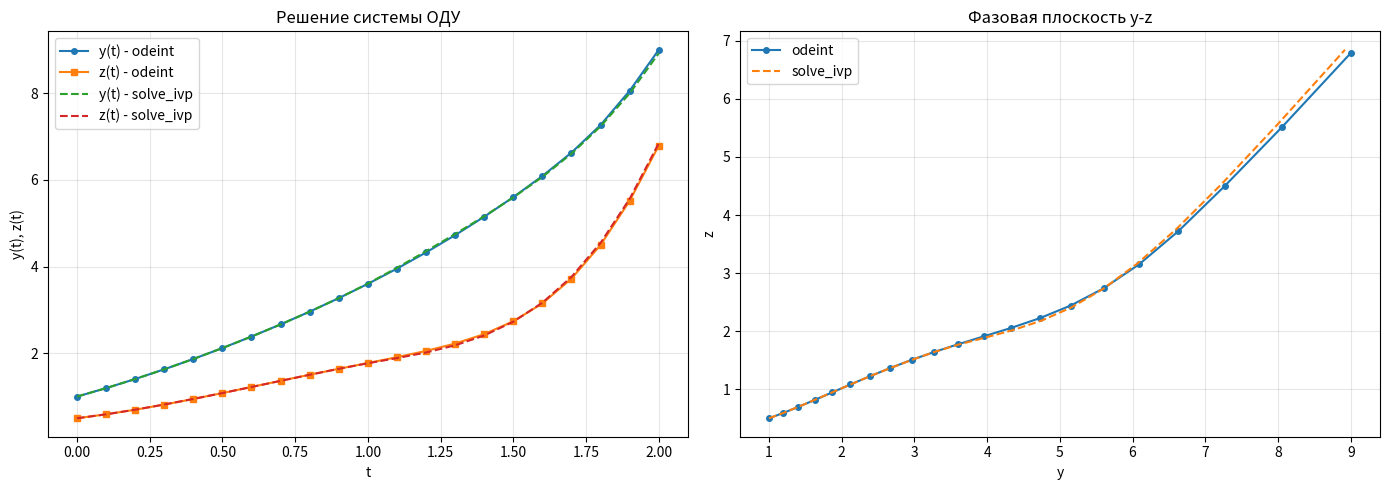

This figure's Python source:
import numpy as np
from scipy.integrate import odeint, solve_ivp
import matplotlib.pyplot as plt

# Параметры
alpha, beta, gamma, theta, mu, nu = 7, 3, 1, 2, 0, 5

print("\n=== ЗАДАНИЕ 2 (стр. 121) ===")
# Система ОДУ: y' = N_ст*y + cos(z), z' = sin(y) + N_ст*x*z

# Используем mu как номер студента по списку (если mu=0, берем 1 для избежания нуля)
N_st = mu if mu != 0 else 1

def system_ode(t, s):
    """Система ОДУ: s = [y, z]"""
    y, z = s
    dydt = N_st * y + np.cos(z)
    dzdt = np.sin(y) + N_st * t * z
    return [dydt, dzdt]

# Параметры решения
t_span_2 = (0, 2)  # Уменьшим интервал для лучшей стабильности
t_eval_2 = np.linspace(0, 2, 21)  # 20 шагов с шагом 0.1
s0_2 = [1, 0.5]  # Начальные условия

print(f"Параметры решения:")
print(f"N_st = {N_st}")
print(f"Интервал t: {t_span_2}")
print(f"Начальные условия: y0={s0_2[0]}, z0={s0_2[1]}")

# Решение с помощью odeint
sol_odeint = odeint(lambda s, t: system_ode(t, s), s0_2, t_eval_2)

# Решение с помощью solve_ivp для сравнения
sol_ivp = solve_ivp(system_ode, t_span_2, s0_2, t_eval=t_eval_2, method='RK45')

print("\nРешение системы ОДУ (первые 5 точек):")
print("t       y(t)           z(t)")
for i in range(min(5, len(t_eval_2))):
    print(f"{t_eval_2[i]:.1f}   {sol_odeint[i, 0]:.6f}   {sol_odeint[i, 1]:.6f}")

# Визуализация результатов
plt.figure(figsize=(14, 5))

# График решений по времени
plt.subplot(1, 2, 1)
plt.plot(t_eval_2, sol_odeint[:, 0], 'o-', label='y(t) - odeint', markersize=4, linewidth=1.5)
plt.plot(t_eval_2, sol_odeint[:, 1], 's-', label='z(t) - odeint', markersize=4, linewidth=1.5)
plt.plot(sol_ivp.t, sol_ivp.y[0], '--', label='y(t) - solve_ivp', linewidth=1.5)
plt.plot(sol_ivp.t, sol_ivp.y[1], '--', label='z(t) - solve_ivp', linewidth=1.5)
plt.xlabel('t')
plt.ylabel('y(t), z(t)')
plt.legend()
plt.grid(True, alpha=0.3)
plt.title('Решение системы ОДУ')

# Фазовая плоскость
plt.subplot(1, 2, 2)
plt.plot(sol_odeint[:, 0], sol_odeint[:, 1], 'o-', markersize=4, linewidth=1.5, label='odeint')
plt.plot(sol_ivp.y[0], sol_ivp.y[1], '--', linewidth=1.5, label='solve_ivp')
plt.xlabel('y')
plt.ylabel('z')
plt.grid(True, alpha=0.3)
plt.legend()
plt.title('Фазовая плоскость y-z')

plt.tight_layout()
plt.show()

# Сравнение методов
print("\nСравнение методов на последней точке:")
print(f"odeint:     y({t_eval_2[-1]:.1f}) = {sol_odeint[-1, 0]:.6f}, z({t_eval_2[-1]:.1f}) = {sol_odeint[-1, 1]:.6f}")
print(f"solve_ivp:  y({sol_ivp.t[-1]:.1f}) = {sol_ivp.y[0, -1]:.6f}, z({sol_ivp.t[-1]:.1f}) = {sol_ivp.y[1, -1]:.6f}")
